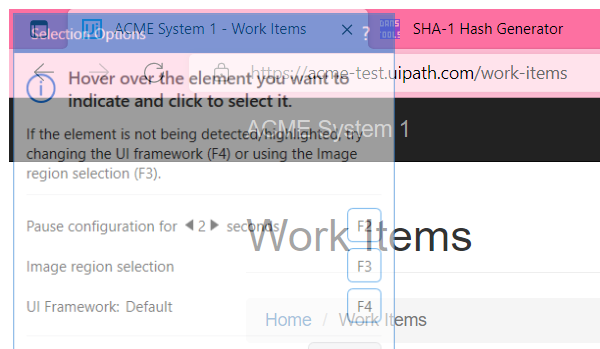
Task: Login to ACME system, update data for type: WI5 and status: Open 
Workflow: NoItemsExist_ResetData

Step 1: Attach Browser ACME in window 'ACME System 1 - Work Items' (msedge.exe)

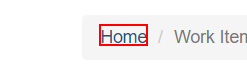
Step 2: click on the link 'Home' in window 'ACME System 1 - Work Items' (msedge.exe)

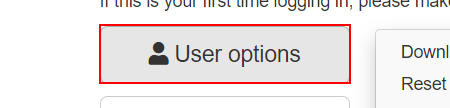
Step 3: click on the button '*User options*' in window 'ACME System 1 - Dashboard' (msedge.exe)

Step 4: Set Focus  user option BUTTON' on the button '*User options' in window 'ACME System 1 - Dashboard' (msedge.exe) (same screen as step 3)

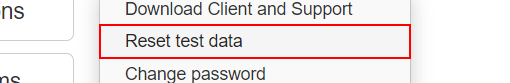
Step 5: click on the link 'Reset test data' in window 'ACME System 1 - Dashboard' (msedge.exe)

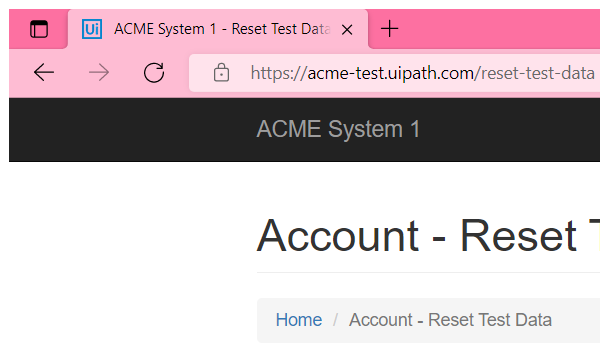
Step 6: Attach Browser Reset data in window 'ACME System 1 - Reset Test Data' (msedge.exe)

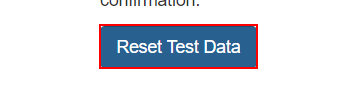
Step 7: click on the button 'Reset Test Data'

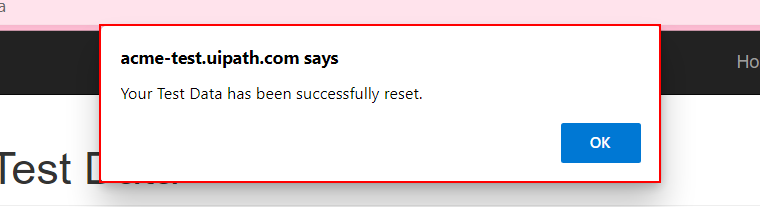
Step 8: find the dialog 'acme-test.uipath.com says' in window 'ACME System 1 - Reset Test Data*' (msedge.exe)

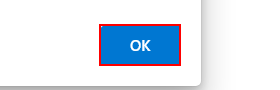
Step 9 [then]: click on the push button in window 'ACME System 1 - Reset Test Data *- Work - Microsoft Edge' (msedge.exe)

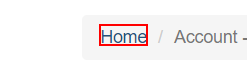
Step 10: click on 'Home'
